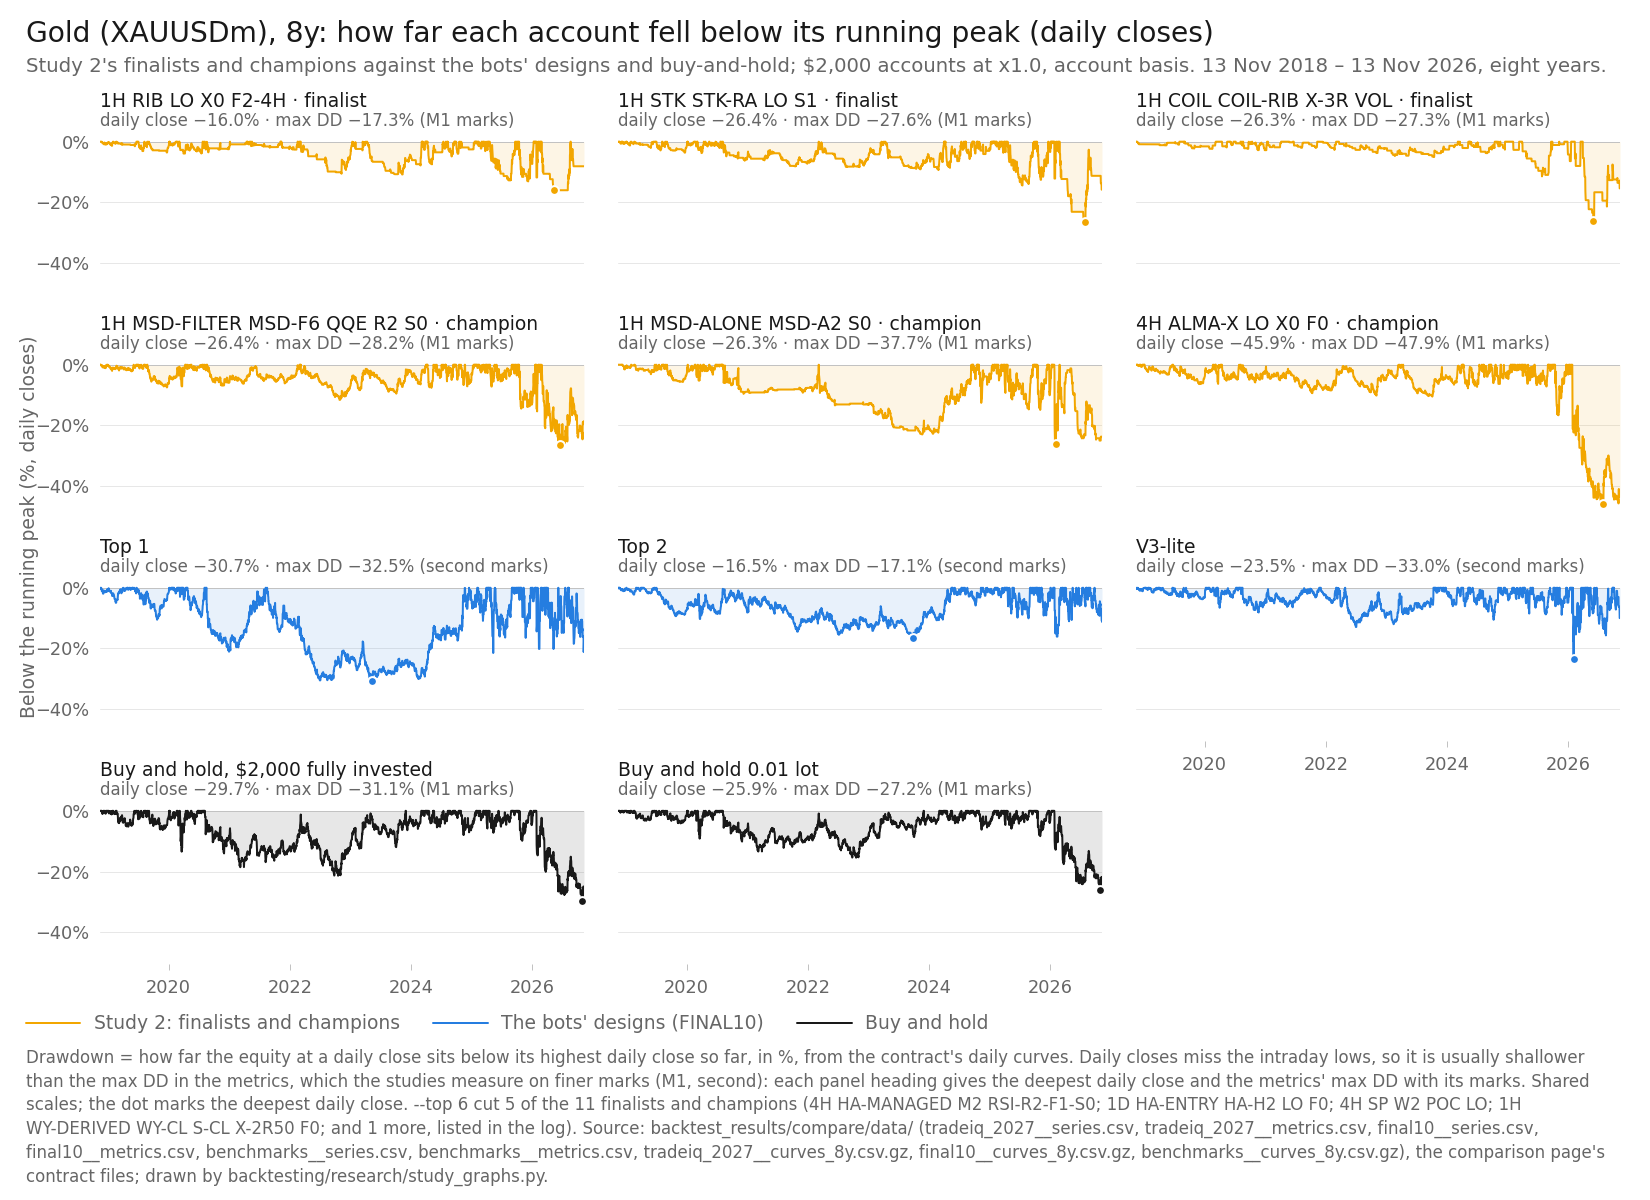

The data file committed next to this chart (first rows):
item, series_id, label, group, role, family, key, final_usd, curve_last_usd, cagr_pct, max_dd_pct, dd_marks, growth_dd, daily_close_dd_pct, x, y, notes
panel, tradeiq_2027:XAUUSDm|1H|RIB|LO|X0|F2-4H, 1H RIB LO X0 F2-4H, featured, finalist, RIB, , 9368, 9368, 21.29, 17.33, M1, 1.229, -16, 2026-05-13, -16, 
panel, tradeiq_2027:XAUUSDm|1H|STK|STK-RA|LO|S1, 1H STK STK-RA LO S1, featured, finalist, STK, , 8177, 8177, 19.25, 27.63, M1, 0.6965, -26.37, 2026-08-04, -26.37, 
panel, tradeiq_2027:XAUUSDm|1H|COIL|COIL-RIB|X-…, 1H COIL COIL-RIB X-3R VOL, featured, finalist, COIL, , 3393, 3393, 6.829, 27.27, M1, 0.2504, -26.27, 2026-06-05, -26.27, 
panel, tradeiq_2027:XAUUSDm|1H|MSD-FILTER|MSD-F…, 1H MSD-FILTER MSD-F6 QQE R2 S0, featured, champion, MSD-FILTER, , 6192, 6192, 15.17, 28.19, M1, 0.5382, -26.36, 2026-06-23, -26.36, 
panel, tradeiq_2027:XAUUSDm|1H|MSD-ALONE|MSD-A2…, 1H MSD-ALONE MSD-A2 S0, featured, champion, MSD-ALONE, , 7133, 7133, 17.23, 37.68, M1, 0.4573, -26.27, 2026-02-05, -26.27, 
panel, tradeiq_2027:XAUUSDm|4H|ALMA-X|LO|X0|F0, 4H ALMA-X LO X0 F0, featured, champion, ALMA-X, , 5227, 5227, 12.76, 47.94, M1, 0.2662, -45.94, 2026-08-03, -45.94, 
panel, final10:XAUUSDm|Top 1, Top 1, design, design, Top 1-3 (optimiser v4), , 15168, 15168, 28.82, 32.48, second, 0.8873, -30.67, 2023-05-11, -30.67, 
panel, final10:XAUUSDm|Top 2, Top 2, design, design, Top 1-3 (optimiser v4), , 8545, 8545, 19.9, 17.11, second, 1.163, -16.45, 2023-09-26, -16.45, 
panel, final10:XAUUSDm|V3-lite, V3-lite, design, design, V3-lite, , 11957, 11957, 25.05, 33, second, 0.759, -23.49, 2026-02-05, -23.49, 
panel, benchmarks:XAUUSDm|bh-2000, Buy and hold, $2,000 fully invested, bh, benchmark, buy-and-hold, , 6454, 6454, 15.77, 31.12, M1, 0.5067, -29.7, 2026-10-30, -29.7, 
panel, benchmarks:XAUUSDm|bh-0.01lot, Buy and hold 0.01 lot, bh, benchmark, buy-and-hold, , 4678, 4678, 11.21, 27.24, M1, 0.4114, -25.95, 2026-10-30, -25.95, 
